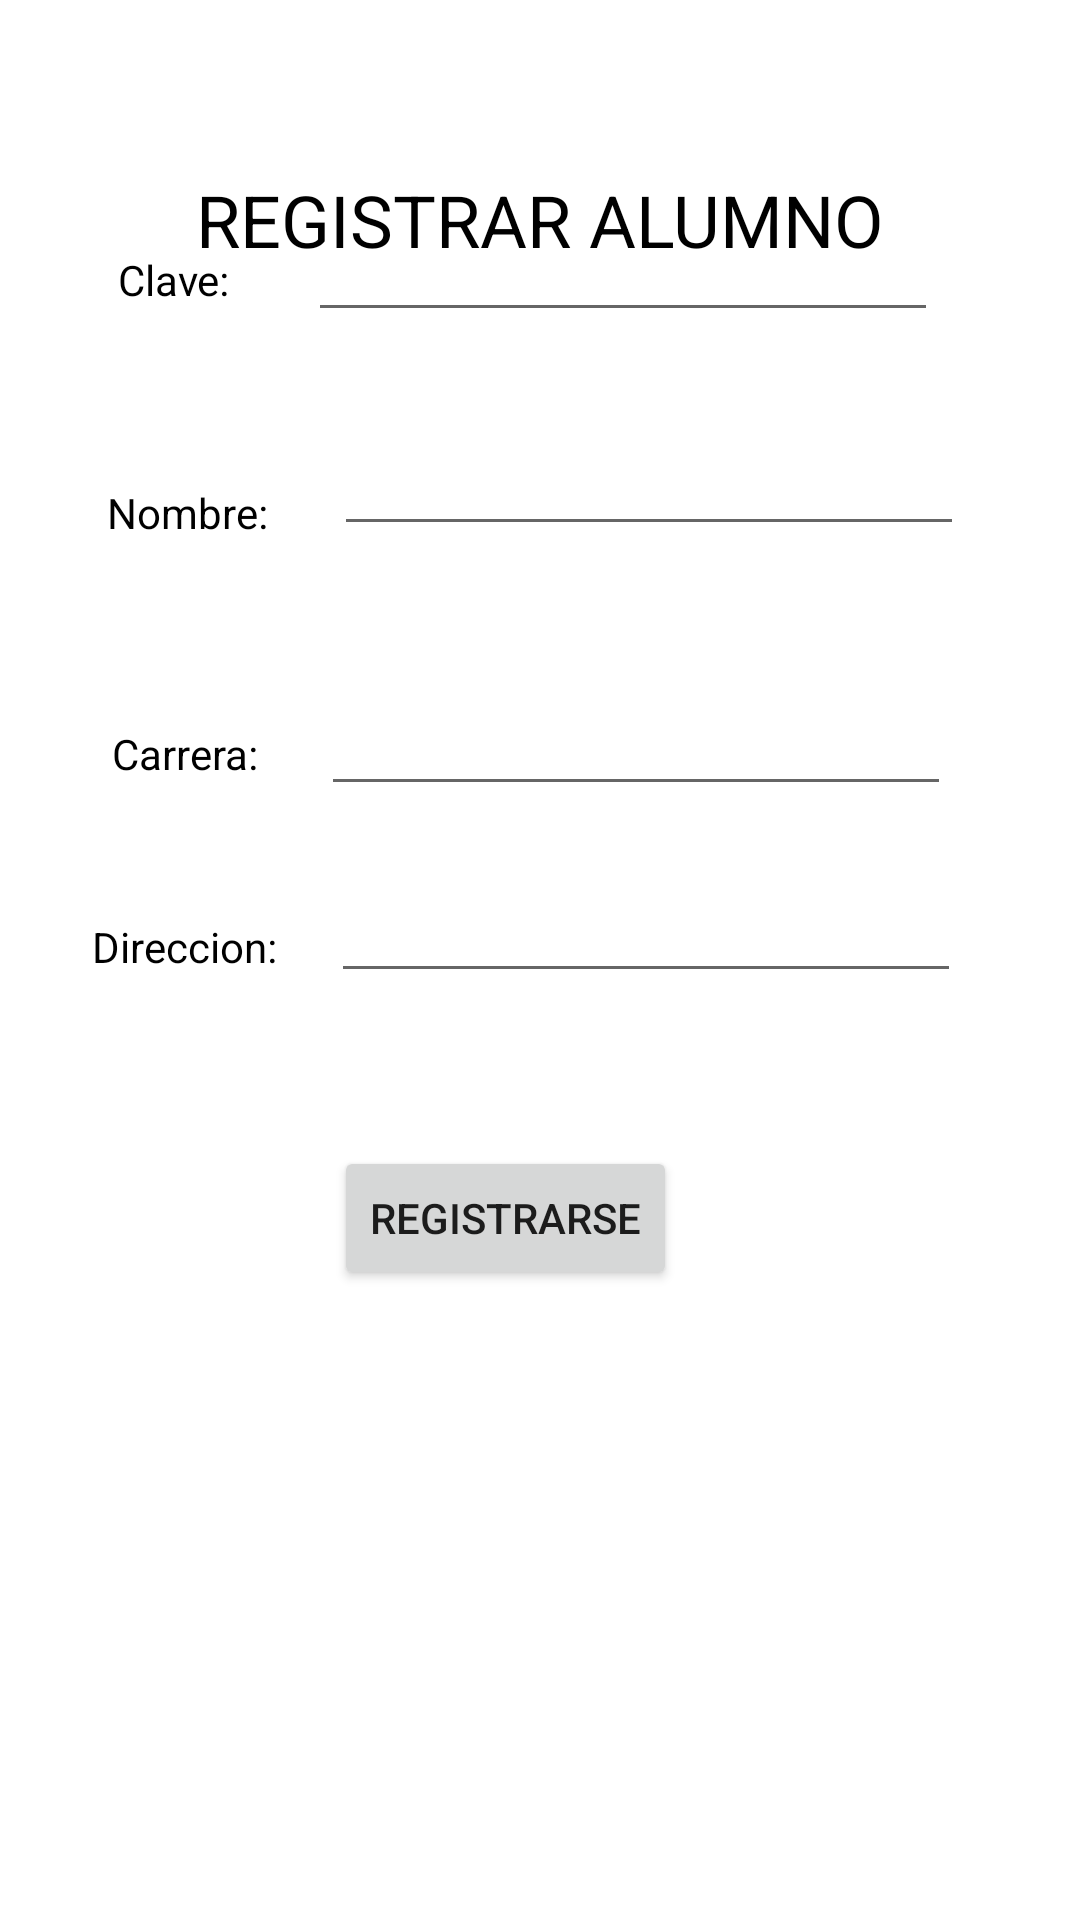

Reconstruct the res/layout file that produces this screen, plus the resources it refers to.
<!-- AndroidManifest.xml: application theme Theme.BaseDeDatosMyslq -->
<!-- res/layout/activity_main.xml -->
<?xml version="1.0" encoding="utf-8"?>
<androidx.constraintlayout.widget.ConstraintLayout xmlns:android="http://schemas.android.com/apk/res/android"
    xmlns:app="http://schemas.android.com/apk/res-auto"
    xmlns:tools="http://schemas.android.com/tools"
    android:layout_width="match_parent"
    android:layout_height="match_parent"
    tools:context=".MainActivity">

    <TextView
        android:id="@+id/textView"
        android:layout_width="wrap_content"
        android:layout_height="wrap_content"
        android:layout_marginStart="13dp"
        android:text="Clave:"
        android:textColor="@color/black"
        app:layout_constraintBaseline_toBaselineOf="@+id/clave"
        app:layout_constraintEnd_toStartOf="@+id/clave"
        app:layout_constraintStart_toStartOf="parent" />

    <TextView
        android:id="@+id/textView2"
        android:layout_width="wrap_content"
        android:layout_height="wrap_content"
        android:layout_marginEnd="22dp"
        android:layout_marginBottom="47dp"
        android:text="Nombre:"
        android:textColor="@color/black"
        app:layout_constraintBottom_toTopOf="@+id/carrera"
        app:layout_constraintEnd_toStartOf="@+id/nombre"
        app:layout_constraintHorizontal_chainStyle="packed"
        app:layout_constraintStart_toStartOf="parent" />

    <TextView
        android:id="@+id/textView3"
        android:layout_width="wrap_content"
        android:layout_height="wrap_content"
        android:layout_marginEnd="21dp"
        android:text="Carrera:"
        android:textColor="@color/black"
        app:layout_constraintBaseline_toBaselineOf="@+id/carrera"
        app:layout_constraintEnd_toStartOf="@+id/carrera"
        app:layout_constraintHorizontal_chainStyle="packed"
        app:layout_constraintStart_toStartOf="parent" />

    <TextView
        android:id="@+id/textView4"
        android:layout_width="wrap_content"
        android:layout_height="wrap_content"
        android:layout_marginEnd="18dp"
        android:layout_marginBottom="6dp"
        android:text="Direccion:"
        android:textColor="@color/black"
        app:layout_constraintBottom_toBottomOf="@+id/direccion"
        app:layout_constraintEnd_toStartOf="@+id/direccion"
        app:layout_constraintHorizontal_chainStyle="packed"
        app:layout_constraintStart_toStartOf="parent" />

    <EditText
        android:id="@+id/clave"
        android:layout_width="wrap_content"
        android:layout_height="wrap_content"
        android:layout_marginEnd="21dp"
        android:layout_marginBottom="30dp"
        android:ems="10"
        android:inputType="textPersonName"
        app:layout_constraintBottom_toTopOf="@+id/nombre"
        app:layout_constraintEnd_toEndOf="parent"
        app:layout_constraintStart_toEndOf="@+id/textView"
        tools:ignore="SpeakableTextPresentCheck,TouchTargetSizeCheck" />

    <EditText
        android:id="@+id/nombre"
        android:layout_width="wrap_content"
        android:layout_height="wrap_content"
        android:layout_marginEnd="3dp"
        android:ems="10"
        android:inputType="textPersonName"
        app:layout_constraintBottom_toTopOf="@+id/textView2"
        app:layout_constraintEnd_toEndOf="parent"
        app:layout_constraintStart_toEndOf="@+id/textView2"
        app:layout_constraintTop_toTopOf="@+id/textView2"
        tools:ignore="TouchTargetSizeCheck,SpeakableTextPresentCheck" />

    <EditText
        android:id="@+id/carrera"
        android:layout_width="wrap_content"
        android:layout_height="wrap_content"
        android:layout_marginEnd="6dp"
        android:layout_marginBottom="21dp"
        android:ems="10"
        android:inputType="textPersonName"
        app:layout_constraintBottom_toTopOf="@+id/direccion"
        app:layout_constraintEnd_toEndOf="parent"
        app:layout_constraintStart_toEndOf="@+id/textView3"
        tools:ignore="TouchTargetSizeCheck,SpeakableTextPresentCheck" />

    <EditText
        android:id="@+id/direccion"
        android:layout_width="wrap_content"
        android:layout_height="wrap_content"
        android:layout_marginEnd="9dp"
        android:layout_marginBottom="309dp"
        android:ems="10"
        android:inputType="textPersonName"
        app:layout_constraintBottom_toBottomOf="parent"
        app:layout_constraintEnd_toEndOf="parent"
        app:layout_constraintStart_toEndOf="@+id/textView4"
        tools:ignore="SpeakableTextPresentCheck,TouchTargetSizeCheck,TouchTargetSizeCheck" />

    <Button
        android:id="@+id/button"
        android:layout_width="wrap_content"
        android:layout_height="wrap_content"
        android:layout_marginStart="1dp"
        android:layout_marginTop="51dp"
        android:text="REGISTRARSE"
        app:layout_constraintStart_toStartOf="@+id/direccion"
        app:layout_constraintTop_toBottomOf="@+id/direccion" />

    <TextView
        android:id="@+id/textView5"
        android:layout_width="wrap_content"
        android:layout_height="wrap_content"
        android:layout_marginTop="57dp"
        android:text="REGISTRAR ALUMNO"
        android:textColor="@color/black"
        android:textSize="24sp"
        app:layout_constraintEnd_toEndOf="parent"
        app:layout_constraintStart_toStartOf="parent"
        app:layout_constraintTop_toTopOf="parent" />

</androidx.constraintlayout.widget.ConstraintLayout>
<!-- resources referenced by this layout -->
<resources>
  <style name="Theme.BaseDeDatosMyslq" parent="Theme.MaterialComponents.DayNight.DarkActionBar">
          
          <item name="colorPrimary">@color/purple_500</item>
          <item name="colorPrimaryVariant">@color/purple_700</item>
          <item name="colorOnPrimary">@color/white</item>
          
          <item name="colorSecondary">@color/teal_200</item>
          <item name="colorSecondaryVariant">@color/teal_700</item>
          <item name="colorOnSecondary">@color/black</item>
          
          <item name="android:statusBarColor" tools:targetApi="l">?attr/colorPrimaryVariant</item>
          
      </style>
  <!-- not gathered from this repository: default colours our renderer supplied (Android Studio template values) -->
  <color name="purple_500">#FF6200EE</color>
  <color name="purple_700">#FF3700B3</color>
  <color name="teal_200">#FF03DAC5</color>
  <color name="teal_700">#FF018786</color>
  <color name="black">#FF000000</color>
  <color name="white">#FFFFFFFF</color>
</resources>
